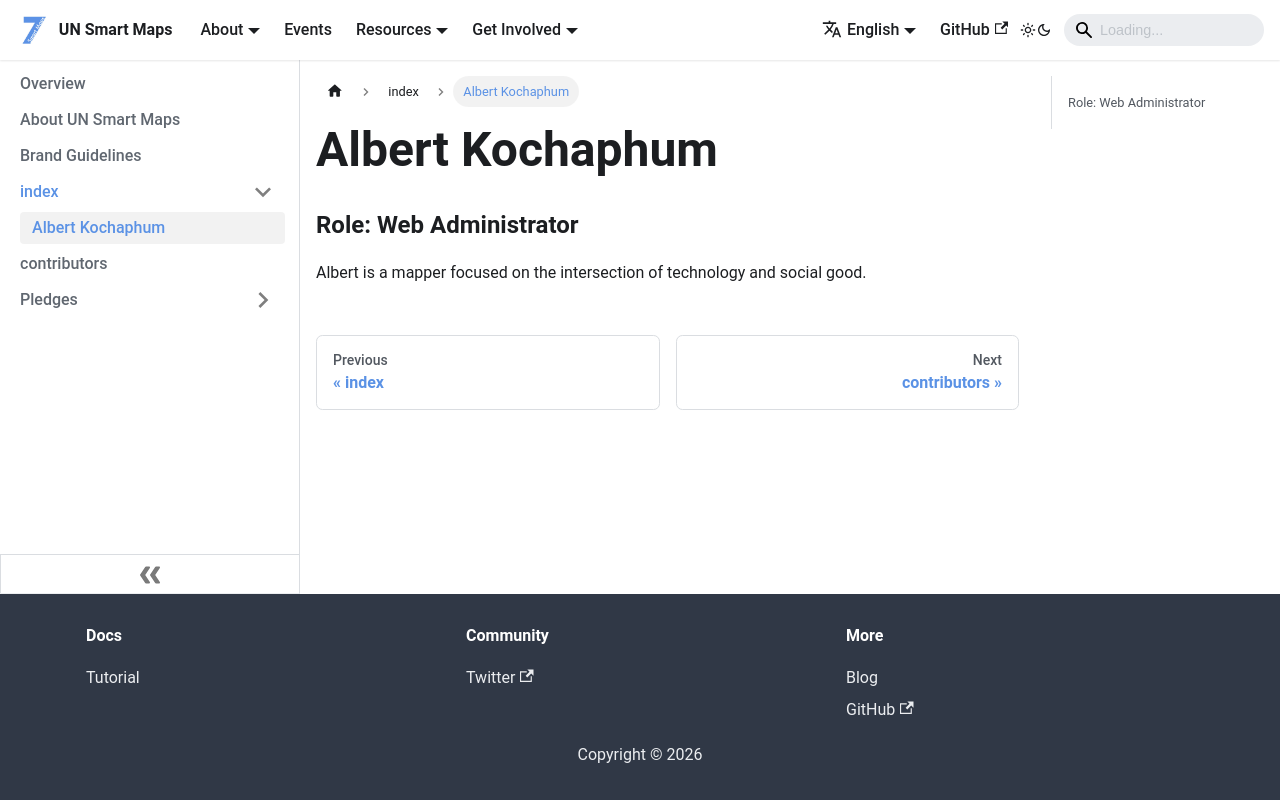

repository: UNopenGIS/smartmaps · page: about/contributors/albertkun.html · generator: docusaurus

# Albert Kochaphum

### Role: Web Administrator

Albert is a mapper focused on the intersection of technology and social good.
